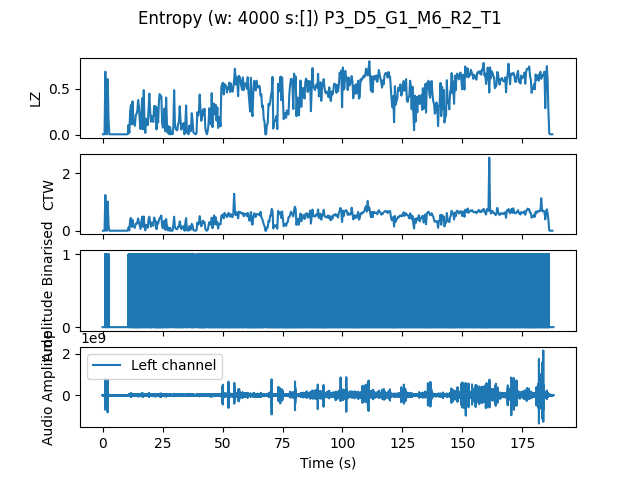

The data file committed next to this chart (first rows):
, t0, LZ, CTW
mean, 2255053, 0.4143, 0.4482
0.0, 0.0, 0.005983, 0.0006453
0.3333, 0.3333, 0.005983, 0.0006453
0.6667, 0.6667, 0.005983, 0.0006453
1.0, 1.0, 0.688, 1.239
1.333, 1.333, 0.01197, 0.004017
1.667, 1.667, 0.005983, 0.0006453
2.0, 2.0, 0.6073, 1.011
2.333, 2.333, 0.1585, 0.1925
2.667, 2.667, 0.005983, 0.0006453
3.0, 3.0, 0.005983, 0.0006453
3.333, 3.333, 0.005983, 0.0006453
3.667, 3.667, 0.005983, 0.0006453
4.0, 4.0, 0.005983, 0.0006453
4.333, 4.333, 0.005983, 0.0006453
4.667, 4.667, 0.005983, 0.0006453
5.0, 5.0, 0.005983, 0.0006453
5.333, 5.333, 0.005983, 0.0006453
5.667, 5.667, 0.005983, 0.0006453
6.0, 6.0, 0.005983, 0.0006453
6.333, 6.333, 0.005983, 0.0006453
6.667, 6.667, 0.005983, 0.0006453
7.0, 7.0, 0.005983, 0.0006453
7.333, 7.333, 0.005983, 0.0006453
7.667, 7.667, 0.005983, 0.0006453
8.0, 8.0, 0.005983, 0.0006453
8.333, 8.333, 0.005983, 0.0006453
8.667, 8.667, 0.005983, 0.0006453
9.0, 9.0, 0.005983, 0.0006453
9.333, 9.333, 0.005983, 0.0006453
9.667, 9.667, 0.005983, 0.0006453
10.0, 10.0, 0.005983, 0.0006453
10.33, 10.33, 0.005983, 0.0006453
10.67, 10.67, 0.1077, 0.1142
11.0, 11.0, 0.02094, 0.01137
11.33, 11.33, 0.2513, 0.3775
11.67, 11.67, 0.3261, 0.4459
12.0, 12.0, 0.1137, 0.1369
12.33, 12.33, 0.365, 0.3774
12.67, 12.67, 0.1585, 0.1472
13.0, 13.0, 0.1197, 0.1394
13.33, 13.33, 0.09872, 0.1028
13.67, 13.67, 0.2184, 0.2528
14.0, 14.0, 0.2244, 0.2321
14.33, 14.33, 0.2632, 0.2939
14.67, 14.67, 0.3799, 0.4255
15.0, 15.0, 0.3021, 0.2899
15.33, 15.33, 0.1645, 0.1802
15.67, 15.67, 0.06282, 0.05976
16.0, 16.0, 0.2184, 0.3002
16.33, 16.33, 0.3979, 0.4893
16.67, 16.67, 0.05983, 0.1391
17.0, 17.0, 0.4876, 0.4923
17.33, 17.33, 0.1226, 0.1328
17.67, 17.67, 0.02094, 0.01101
18.0, 18.0, 0.1765, 0.2029
18.33, 18.33, 0.1436, 0.192
18.67, 18.67, 0.1047, 0.1021
19.0, 19.0, 0.2722, 0.4004
19.33, 19.33, 0.4487, 0.4877
... 504 more rows
